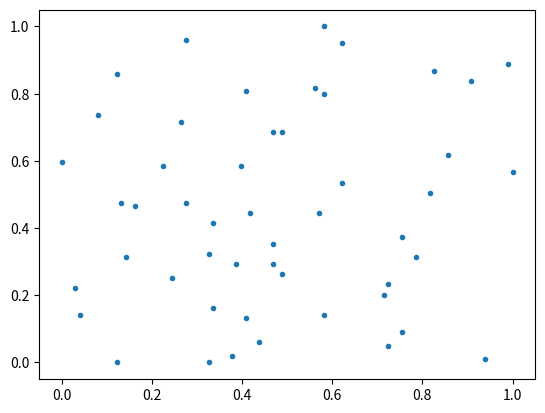

The matplotlib source for this figure:
import numpy as np
import matplotlib.pyplot as plt

x = np.random.randint(0, 100, size=100)
ave = (x-np.min(x))/(np.max(x)-np.min(x))
print(ave)
y = np.random.randint(0, 100, (50, 2))
y = np.array(y, dtype=float)
# print(y[:10, :])
# print(np.shape(y))
y[:, 0] = (y[:, 0] - np.min(y[:, 0])) / (np.max(y[:, 0]) - np.min(y[:, 0]))
y[:, 1] = (y[:, 1] - np.min(y[:, 1])) / (np.max(y[:, 1]) - np.min(y[:, 1]))
# print(y[:10, :])
plt.scatter(y[:, 0], y[:, 1], marker='.')
plt.show()
np.mean(y[:, 0])
